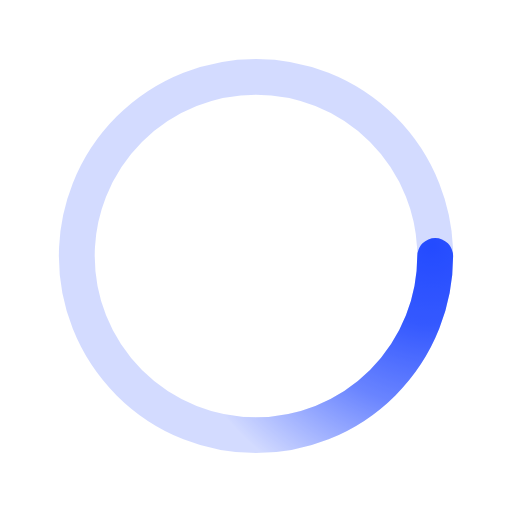
t = 0.00 s
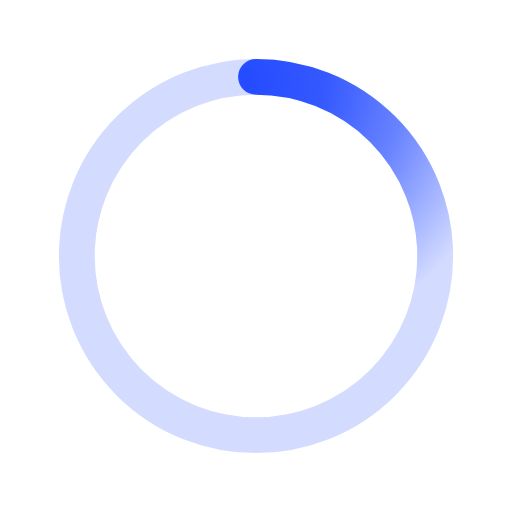
t = 0.50 s
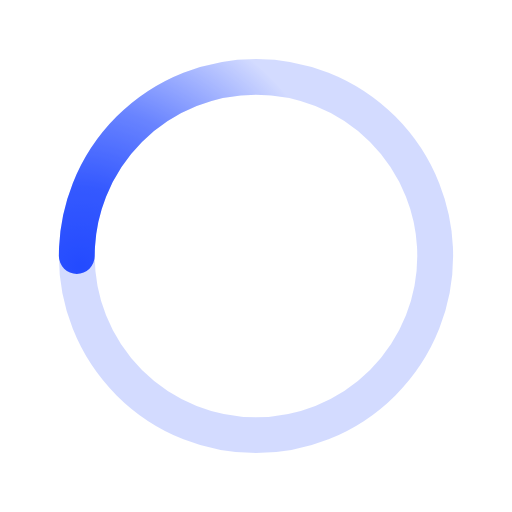
t = 1.00 s
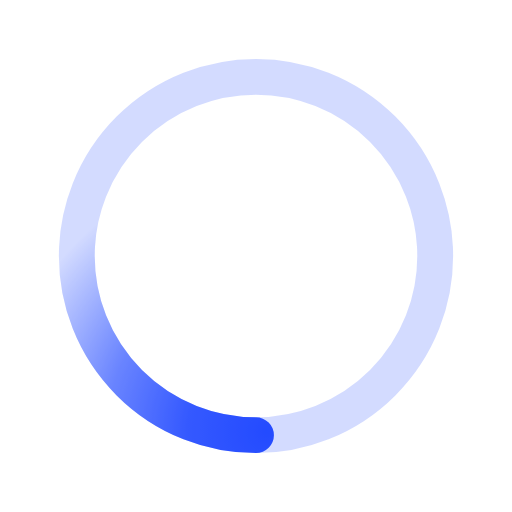
t = 1.50 s

The animated SVG that drew these frames (rendered in a browser with its animation timeline set to each time). Animation: 1 SMIL element (animateTransform=1); one cycle of 2.00 s, repeats indefinitely.

﻿<svg xmlns='http://www.w3.org/2000/svg' viewBox='0 0 200 200'><radialGradient id='a9' cx='.66' fx='.66' cy='.3125' fy='.3125' gradientTransform='scale(1.5)'><stop offset='0' stop-color='#244BFF'></stop><stop offset='.3' stop-color='#244BFF' stop-opacity='.9'></stop><stop offset='.6' stop-color='#244BFF' stop-opacity='.6'></stop><stop offset='.8' stop-color='#244BFF' stop-opacity='.3'></stop><stop offset='1' stop-color='#244BFF' stop-opacity='0'></stop></radialGradient><circle transform-origin='center' fill='none' stroke='url(#a9)' stroke-width='14' stroke-linecap='round' stroke-dasharray='200 1000' stroke-dashoffset='0' cx='100' cy='100' r='70'><animateTransform type='rotate' attributeName='transform' calcMode='spline' dur='2' values='360;0' keyTimes='0;1' keySplines='0 0 1 1' repeatCount='indefinite'></animateTransform></circle><circle transform-origin='center' fill='none' opacity='.2' stroke='#244BFF' stroke-width='14' stroke-linecap='round' cx='100' cy='100' r='70'></circle></svg>